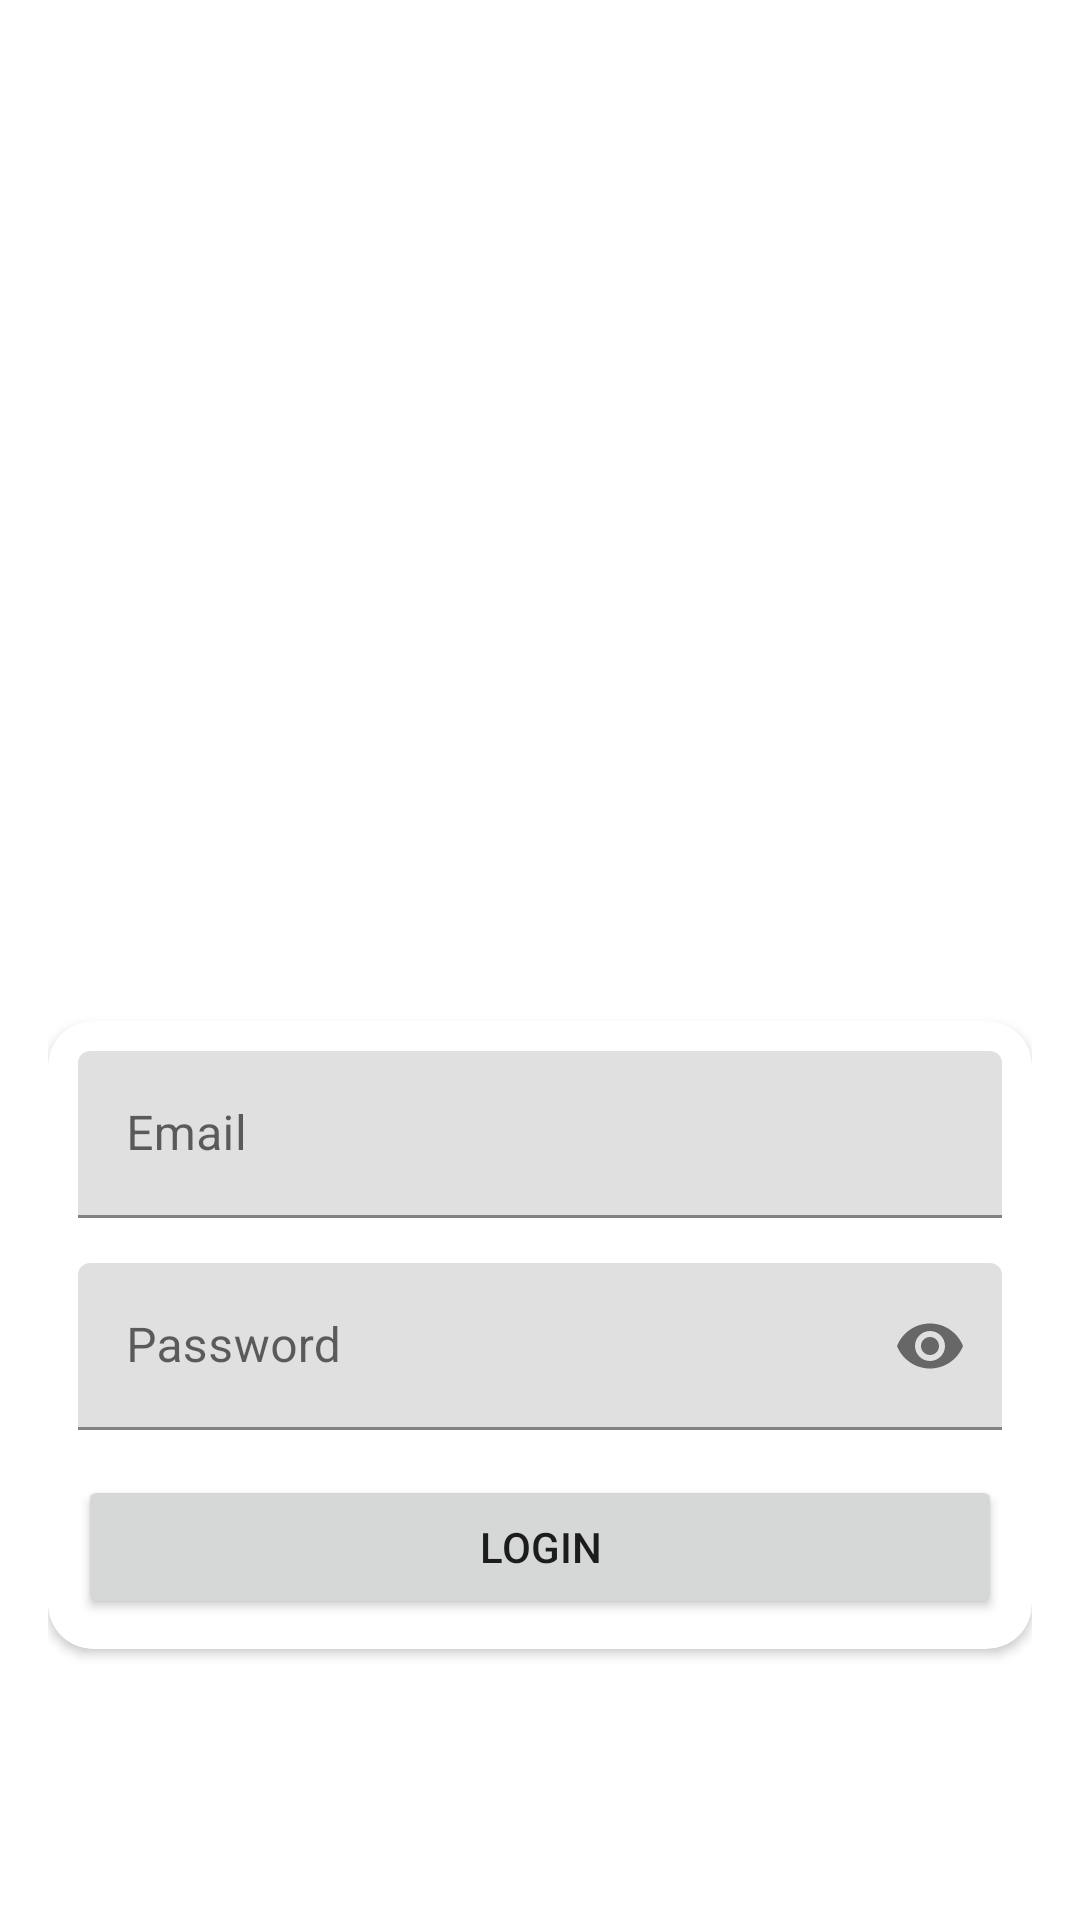

The Android layout XML behind this screen, and the referenced resources:
<!-- AndroidManifest.xml: application theme Theme.MuslimApp -->
<!-- res/layout/fragment_login.xml -->
<?xml version="1.0" encoding="utf-8"?>
<LinearLayout xmlns:android="http://schemas.android.com/apk/res/android"
    xmlns:app="http://schemas.android.com/apk/res-auto"
    xmlns:tools="http://schemas.android.com/tools"
    android:layout_width="match_parent"
    android:layout_height="match_parent"
    android:gravity="center"
    android:orientation="vertical"
    android:padding="16dp"
    tools:context=".auth.ui.LoginFragment">

    <ImageView
        android:layout_width="250dp"
        android:layout_height="250dp"
        android:src="@drawable/quran" />

    <androidx.cardview.widget.CardView
        android:layout_width="match_parent"
        android:layout_height="wrap_content"
        android:layout_gravity="center"
        app:cardCornerRadius="15dp">

        <LinearLayout
            android:layout_width="match_parent"
            android:layout_height="wrap_content"
            android:layout_margin="10dp"
            android:orientation="vertical">

            <com.google.android.material.textfield.TextInputLayout
                android:layout_width="match_parent"
                android:layout_height="wrap_content">

                <EditText
                    android:id="@+id/edt_email"
                    android:layout_width="match_parent"
                    android:layout_height="wrap_content"
                    android:hint="Email"
                    android:inputType="textEmailAddress" />

            </com.google.android.material.textfield.TextInputLayout>


            <com.google.android.material.textfield.TextInputLayout
                android:layout_width="match_parent"
                android:layout_height="wrap_content"
                android:layout_marginTop="15dp"
                app:passwordToggleEnabled="true">

                <EditText
                    android:id="@+id/edt_password"
                    android:layout_width="match_parent"
                    android:layout_height="wrap_content"
                    android:hint="Password"
                    android:inputType="textPassword" />

            </com.google.android.material.textfield.TextInputLayout>

            
            
            
            
            

            <Button
                android:id="@+id/btn_login"
                android:layout_width="match_parent"
                android:layout_height="wrap_content"
                android:layout_marginTop="15dp"
                android:text="Login" />

        </LinearLayout>


    </androidx.cardview.widget.CardView>

</LinearLayout>
<!-- resources referenced by this layout -->
<resources>
  <style name="Theme.MuslimApp" parent="Theme.MaterialComponents.DayNight.DarkActionBar">
          
  
  
  
  
  
  
  
  
  
          <item name="colorPrimary">#F44336</item>
          <item name="colorPrimaryVariant">#E91E63</item>
          <item name="colorOnPrimary">@color/white</item>
          
          <item name="colorSecondary">#9C27B0</item>
          <item name="colorSecondaryVariant">#673AB7</item>
          <item name="colorOnSecondary">#2196F3</item>
  
          
          <item name="android:statusBarColor" tools:targetApi="l">?attr/colorPrimaryVariant</item>
          
      </style>
  <!-- not gathered from this repository: default colours our renderer supplied (Android Studio template values) -->
  <color name="white">#FFFFFFFF</color>
</resources>
